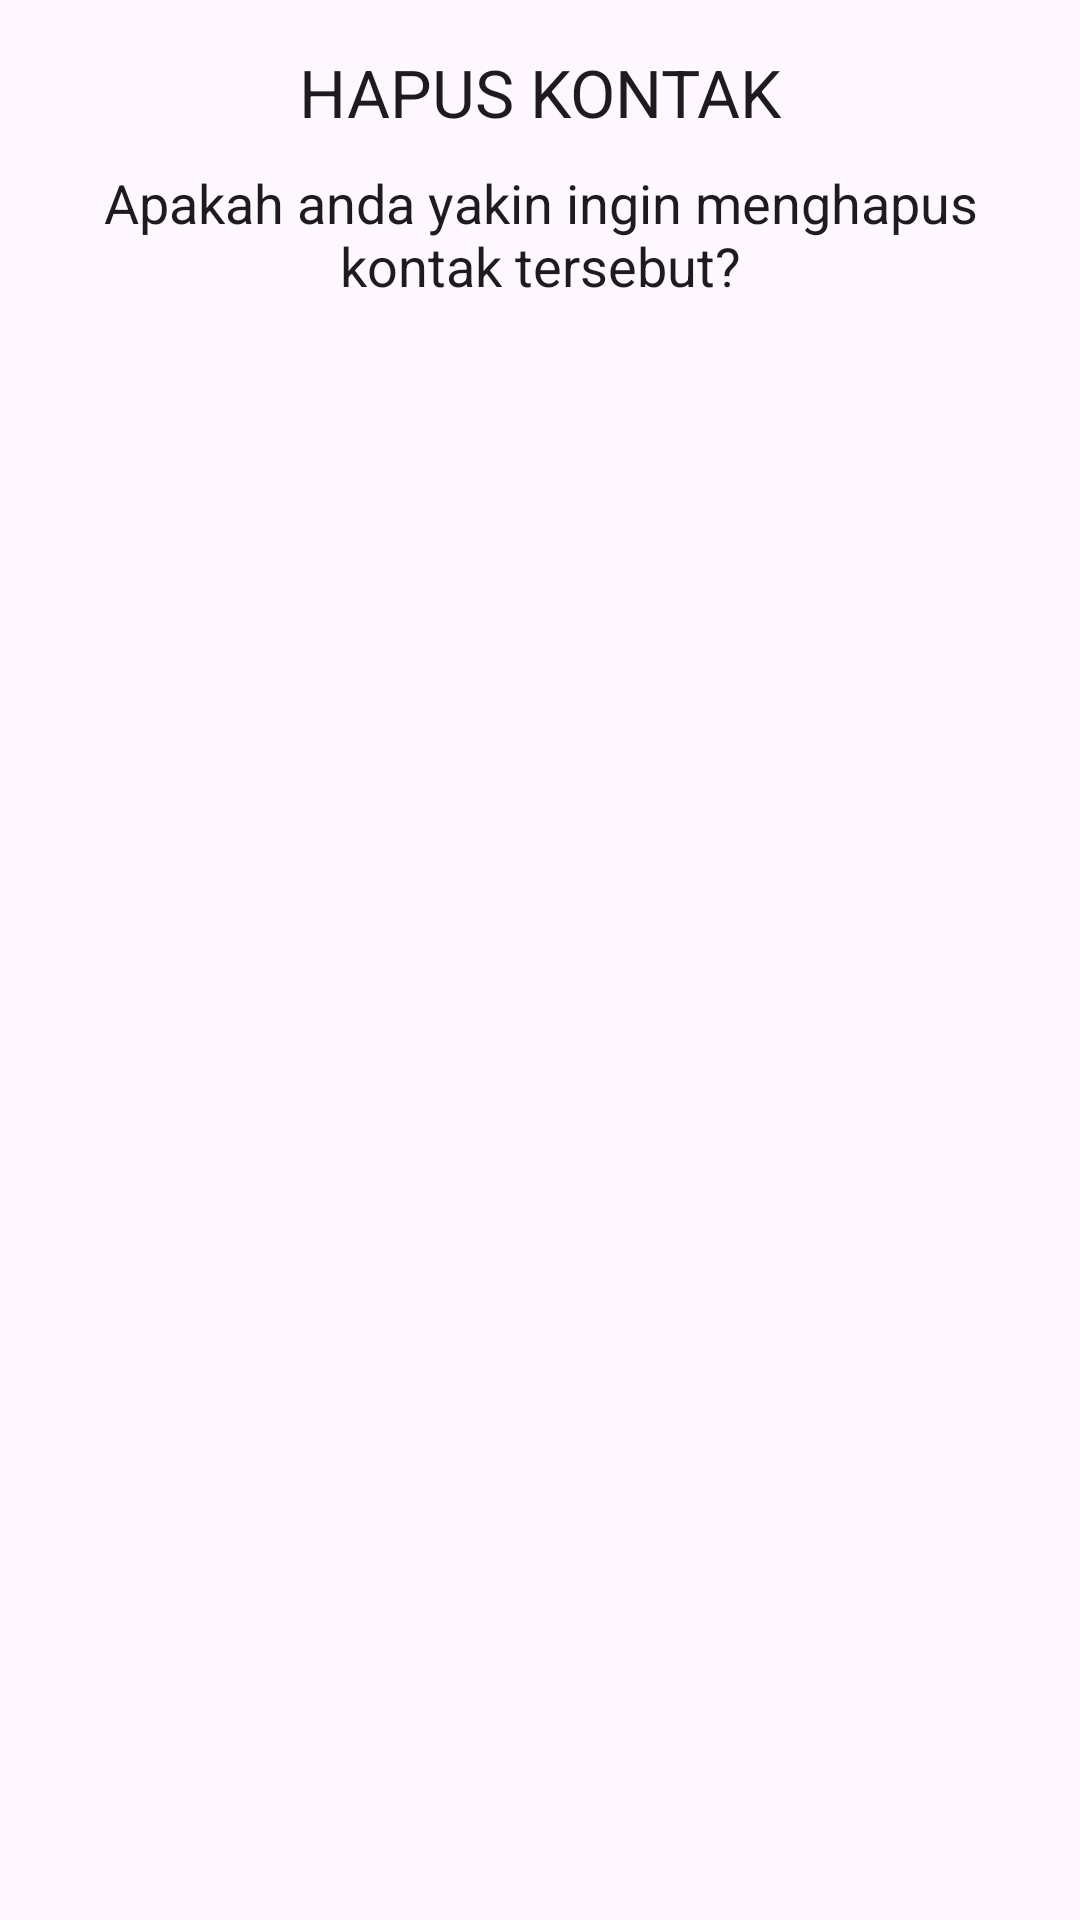

Produce the Android XML layout that renders to this screen, including the resource entries it uses.
<!-- AndroidManifest.xml: application theme Theme.ChatFirst -->
<!-- res/layout/delete_kontak.xml -->
<?xml version="1.0" encoding="utf-8"?>
<LinearLayout xmlns:android="http://schemas.android.com/apk/res/android"
    android:layout_width="match_parent"
    android:layout_height="wrap_content"
    android:orientation="vertical"
    android:padding="16dp">

    <TextView
        android:layout_width="match_parent"
        android:layout_height="wrap_content"
        android:text="HAPUS KONTAK"
        android:textAlignment="center"
        android:textAppearance="@style/TextAppearance.AppCompat.Large"
        android:textColor="?android:attr/textColorPrimary"
        android:layout_marginBottom="10dp">

    </TextView>

    <TextView
        android:layout_width="match_parent"
        android:layout_height="wrap_content"
        android:text="Apakah anda yakin ingin menghapus kontak tersebut?"
        android:textAlignment="center"
        android:textAppearance="@style/TextAppearance.AppCompat.Medium"
        android:textColor="?android:attr/textColorPrimary"
        android:layout_marginBottom="10dp">

    </TextView>

</LinearLayout>
<!-- resources referenced by this layout -->
<resources>
  <style name="Theme.ChatFirst" parent="Base.Theme.ChatFirst" />
  <style name="Base.Theme.ChatFirst" parent="Theme.Material3.DayNight.NoActionBar">
          
          
      </style>
</resources>
